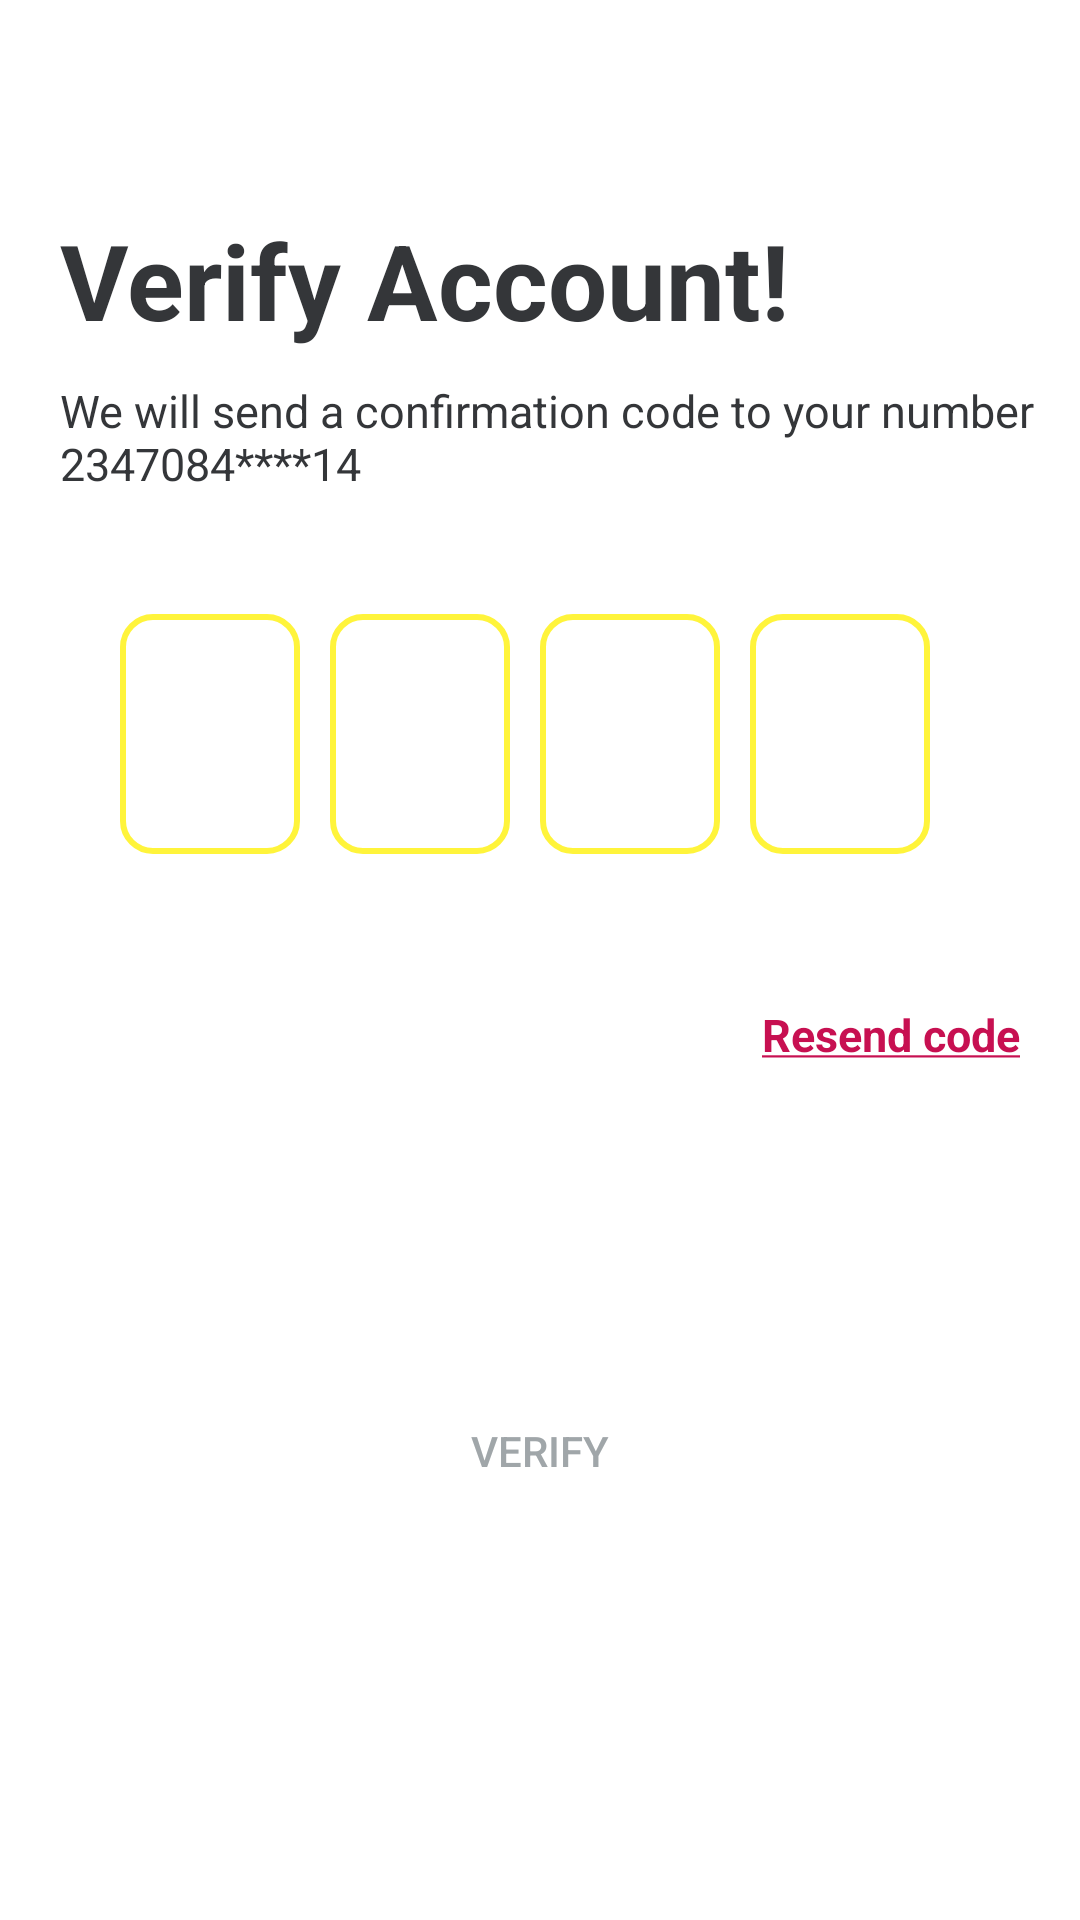

The Android layout XML behind this screen, and the referenced resources:
<!-- AndroidManifest.xml: application theme Theme.BabyBuy -->
<!-- res/layout/activity_verification.xml -->
<?xml version="1.0" encoding="utf-8"?>
<RelativeLayout xmlns:android="http://schemas.android.com/apk/res/android"
    xmlns:app="http://schemas.android.com/apk/res-auto"
    xmlns:tools="http://schemas.android.com/tools"
    android:layout_width="match_parent"
    android:layout_height="match_parent"
    tools:context=".LoginActivity"
    >

    <TextView
        android:id="@+id/verifyTxtID"
        android:layout_width="wrap_content"
        android:layout_height="wrap_content"
        android:layout_marginStart="20dp"
        android:layout_marginTop="70dp"
        android:text="Verify Account!"
        android:textColor="@color/text_black"
        android:textSize="35sp"
        android:textStyle="bold" />

    <TextView
        android:id="@+id/verifyTxt2ID"
        android:layout_width="wrap_content"
        android:layout_height="wrap_content"
        android:layout_marginStart="20dp"
        android:layout_marginTop="10dp"
        android:text="We will send a confirmation code to your number 2347084****14"
        android:textColor="@color/text_black"
        android:textSize="15sp"
        android:layout_below="@id/verifyTxtID"/>

    <LinearLayout
        android:id="@+id/verifyBoxLayoutID"
        android:layout_width="wrap_content"
        android:layout_height="wrap_content"
        android:layout_below="@id/verifyTxt2ID"
        android:layout_centerHorizontal="true"
        android:layout_marginTop="40dp"
        android:gravity="center"
        android:orientation="horizontal"
        android:weightSum="4">

        <EditText
            android:id="@+id/otp01ID"
            android:layout_width="60dp"
            android:layout_height="80dp"
            android:layout_marginEnd="10dp"
            android:layout_marginRight="10dp"
            android:layout_weight="1"
            android:background="@drawable/rounded_verify_border"
            android:gravity="center"
            android:inputType="number"
            android:maxLength="1"
            android:maxLines="1"
            android:minLines="1"
            android:textColor="#000"
            android:textSize="30sp"
            android:textStyle="bold" />

        <EditText
            android:id="@+id/otp02ID"
            android:layout_width="60dp"
            android:layout_height="80dp"
            android:layout_marginEnd="10dp"
            android:layout_weight="1"
            android:background="@drawable/rounded_verify_border"
            android:gravity="center"
            android:inputType="number"
            android:maxLength="1"
            android:maxLines="1"
            android:minLines="1"
            android:textColor="#000"
            android:textSize="30sp"
            android:textStyle="bold" />

        <EditText
            android:id="@+id/otp03ID"
            android:layout_width="60dp"
            android:layout_height="80dp"
            android:layout_marginEnd="10dp"
            android:layout_weight="1"
            android:background="@drawable/rounded_verify_border"
            android:gravity="center"
            android:inputType="number"
            android:maxLines="1"
            android:minLines="1"
            android:maxLength="1"
            android:textColor="#000"
            android:textSize="30sp"
            android:textStyle="bold" />

        <EditText
            android:id="@+id/otp04ID"
            android:layout_width="60dp"
            android:layout_height="80dp"
            android:layout_marginEnd="10dp"
            android:layout_weight="1"
            android:background="@drawable/rounded_verify_border"
            android:gravity="center"
            android:inputType="number"
            android:maxLines="1"
            android:minLines="1"
            android:maxLength="1"
            android:textColor="#000"
            android:textSize="30sp"
            android:textStyle="bold" />

    </LinearLayout>


    <TextView
        android:id="@+id/resendOTPBtnID"
        android:layout_width="wrap_content"
        android:layout_height="wrap_content"
        android:layout_below="@id/verifyBoxLayoutID"
        android:layout_alignParentEnd="true"
        android:layout_marginTop="50dp"
        android:layout_marginEnd="20dp"
        android:text="@string/resend_code"
        android:textColor="@color/light_red"
        android:textSize="15sp"
        android:textStyle="bold" />

    <androidx.appcompat.widget.AppCompatButton
        android:id="@+id/verifyBtnID"
        android:layout_width="361dp"
        android:layout_height="57dp"
        android:layout_below="@id/resendOTPBtnID"
        android:layout_marginStart="16dp"
        android:layout_marginTop="100dp"
        android:layout_marginEnd="16dp"
        android:background="@drawable/inactive_rounded_button"
        android:text="Verify"
        android:textColor="#A0A6A9" />


</RelativeLayout>
<!-- resources referenced by this layout -->
<resources>
  <color name="light_red">#C71051</color>
  <color name="text_black">#343639</color>
  <!-- drawable rounded_verify_border (drawable) -->
  <?xml version="1.0" encoding="utf-8"?>
  <shape xmlns:android="http://schemas.android.com/apk/res/android">
  <stroke android:width="2dp" android:color="#FFF43B" />
  <corners android:radius="10dp" />
  <padding android:left="2dp" android:top="2dp" android:right="2dp" android:bottom="2dp" />
  </shape>
  <string name="resend_code"><u>Resend code</u></string>
  <style name="Theme.BabyBuy" parent="Theme.MaterialComponents.DayNight.NoActionBar">
          
          <item name="colorPrimary">@color/purple_500</item>
          <item name="colorPrimaryVariant">@color/purple_700</item>
          <item name="colorOnPrimary">@color/white</item>
          
          <item name="colorSecondary">@color/teal_200</item>
          <item name="colorSecondaryVariant">@color/teal_700</item>
          <item name="colorOnSecondary">@color/black</item>
          
          <item name="android:statusBarColor" tools:targetApi="l">#000000</item>
          
      </style>
  <color name="purple_500">#FF6200EE</color>
  <color name="purple_700">#FF3700B3</color>
  <color name="white">#FFFFFFFF</color>
  <color name="teal_200">#FF03DAC5</color>
  <color name="teal_700">#FF018786</color>
  <color name="black">#FF000000</color>
</resources>
